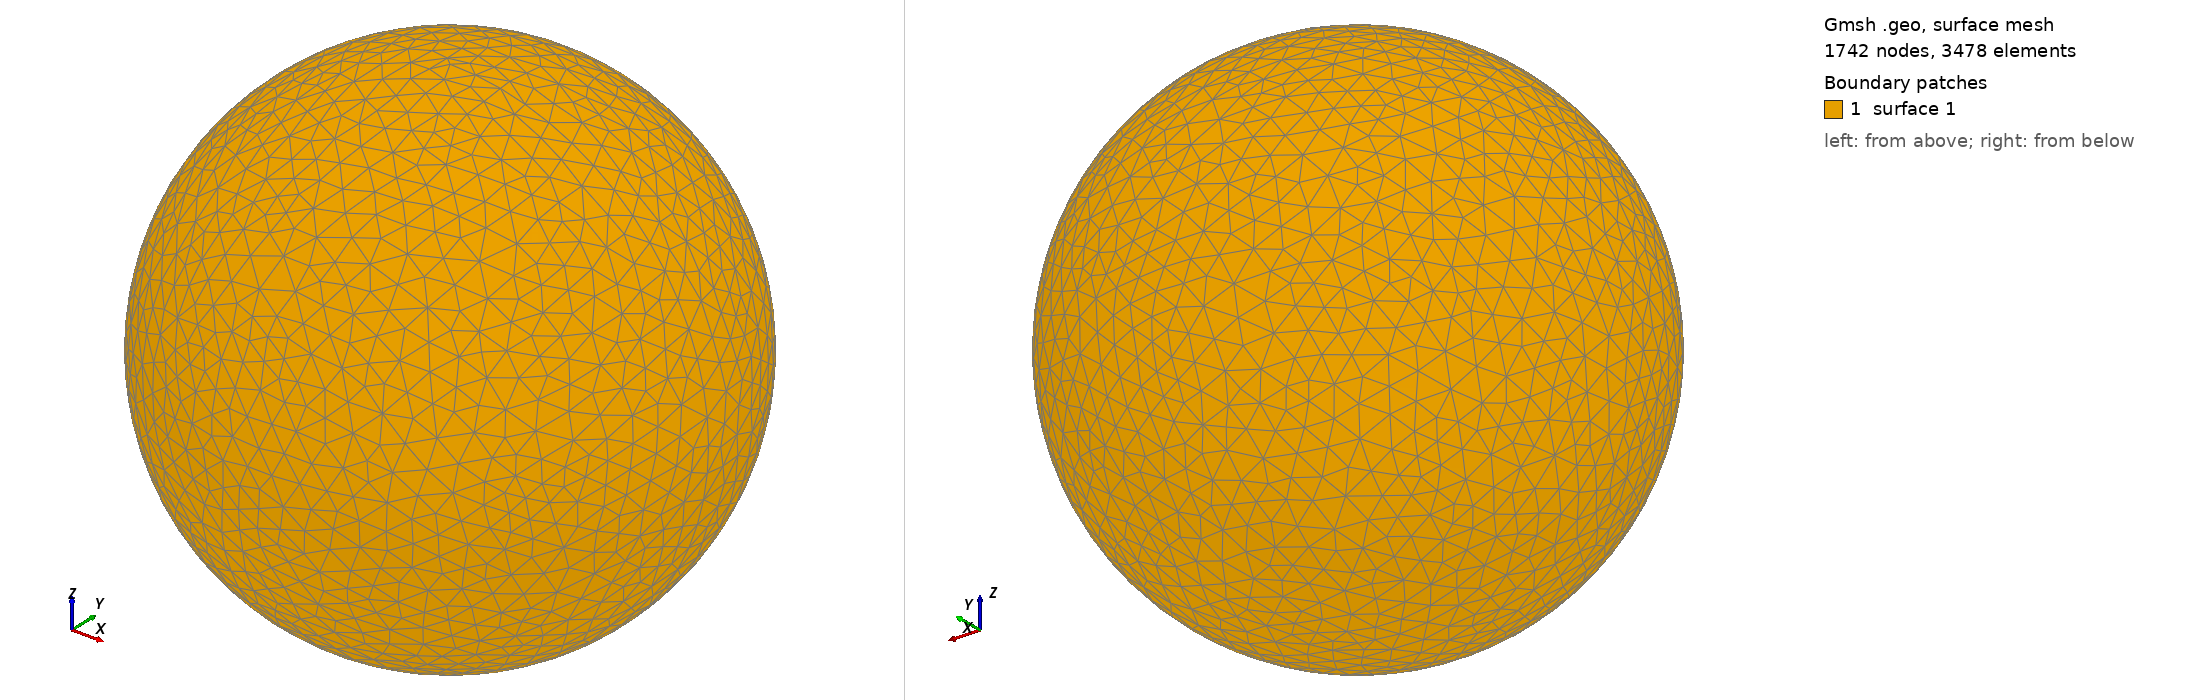

Gmsh geometry script, surface-meshed: 1742 nodes, 3478 surface elements. Boundary patches (legend numbers): 1 surface 1. Left view from above one corner, right view from below the opposite corner. The script declares no physical surfaces, so the legend lists its geometric surfaces. The drawing asked Gmsh for element sizes between 1% and 20% of the model's largest extent; the script's own settings can give other sizes.

=== shot1581.geo (drawn) ===
SetFactory("OpenCASCADE");
Point(1) = {0,0,0,0};
Sphere(1) = {0,0,0,0.06220000};
MeshSize{ PointsOf{ Surface{:}; } } = 0.006220000;
Mesh.ElementOrder=1;
Mesh.Format=39;
